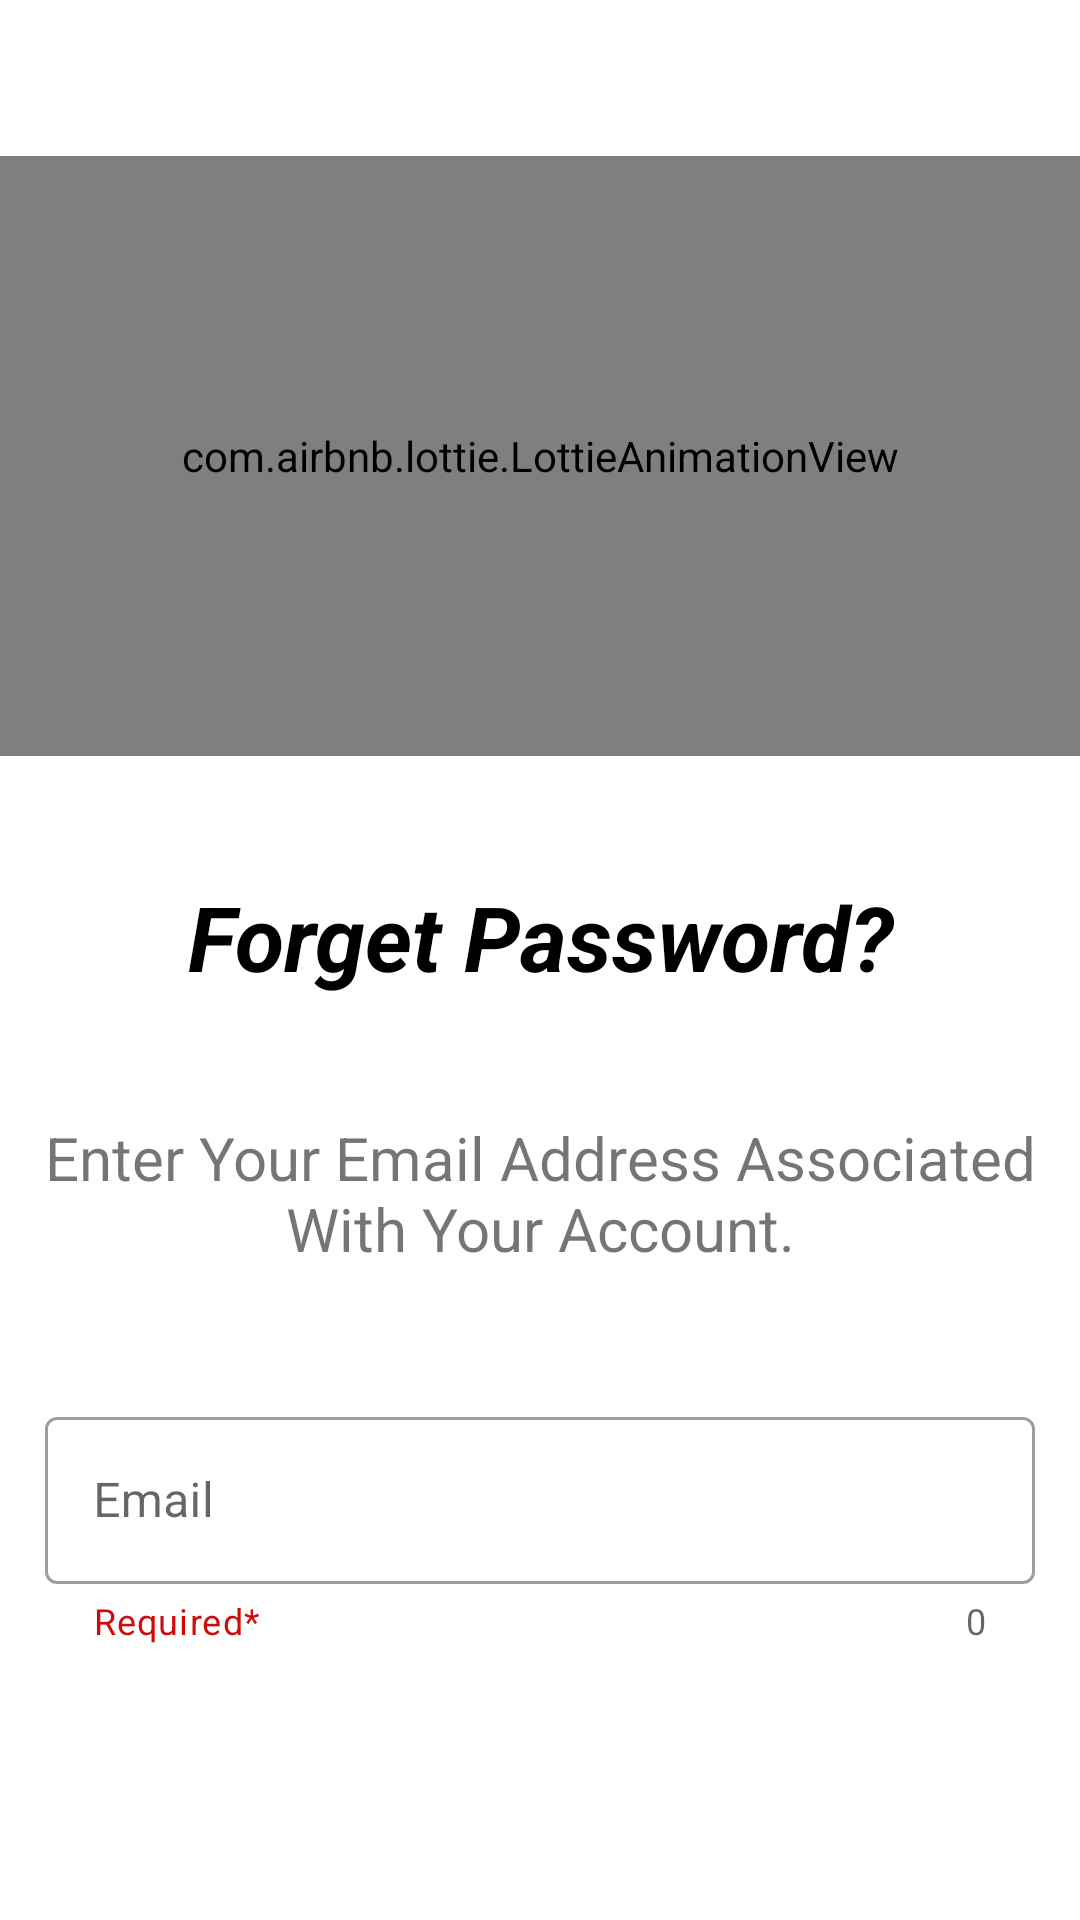

Android layout source for this screen:
<!-- AndroidManifest.xml: application theme Theme.KOVID19 -->
<!-- res/layout/activity_forget_password.xml -->
<?xml version="1.0" encoding="utf-8"?>
<androidx.constraintlayout.widget.ConstraintLayout
    xmlns:android="http://schemas.android.com/apk/res/android"
    xmlns:app="http://schemas.android.com/apk/res-auto"
    xmlns:tools="http://schemas.android.com/tools"
    android:layout_width="match_parent"
    android:layout_height="match_parent"
    tools:context=".UI.ForgetPassword">

    <com.airbnb.lottie.LottieAnimationView
        android:id="@+id/repasslottie"
        android:layout_width="match_parent"
        android:layout_height="200dp"
        android:layout_marginTop="52dp"
        app:layout_constraintEnd_toEndOf="parent"
        app:layout_constraintHorizontal_bias="0.842"
        app:layout_constraintStart_toStartOf="parent"
        app:layout_constraintTop_toTopOf="parent"
        app:lottie_autoPlay="true"
        app:lottie_loop="true"
        app:lottie_rawRes="@raw/forgetpassword" />

    <TextView
        android:id="@+id/textView1"
        android:layout_width="match_parent"
        android:layout_height="wrap_content"
        android:layout_marginTop="40dp"
        android:gravity="center"
        android:text="Forget Password?"
        android:textAllCaps="false"
        android:textColor="@color/black"
        android:textSize="30sp"
        android:textStyle="bold|italic"
        app:layout_constraintEnd_toEndOf="parent"
        app:layout_constraintHorizontal_bias="0.0"
        app:layout_constraintStart_toStartOf="parent"
        app:layout_constraintTop_toBottomOf="@+id/repasslottie" />

    <TextView
        android:id="@+id/textView2"
        android:layout_width="match_parent"
        android:layout_height="wrap_content"
        android:layout_marginTop="40dp"
        android:gravity="center"
        android:text="Enter Your Email Address Associated With Your Account."
        android:textAllCaps="false"
        android:textSize="20sp"
        app:layout_constraintEnd_toEndOf="parent"
        app:layout_constraintHorizontal_bias="0.0"
        app:layout_constraintStart_toStartOf="parent"
        app:layout_constraintTop_toBottomOf="@+id/textView1" />

    <com.google.android.material.textfield.TextInputLayout
        android:id="@+id/emailTil"
        style="@style/Widget.MaterialComponents.TextInputLayout.OutlinedBox"
        android:layout_width="match_parent"
        android:layout_height="wrap_content"
        android:layout_marginTop="44dp"
        android:hint="Email"
        app:counterEnabled="true"
        app:endIconMode="clear_text"
        android:layout_marginStart="15dp"
        android:layout_marginEnd="15dp"
        app:helperText="Required*"
        app:helperTextTextColor="#D00B0B"
        app:layout_constraintTop_toBottomOf="@+id/textView2"
        app:startIconDrawable="@drawable/ic_baseline_email_24"
        tools:layout_editor_absoluteX="0dp">

        <com.google.android.material.textfield.TextInputEditText
            android:id="@+id/mEditEmail"
            android:layout_width="match_parent"
            android:layout_height="wrap_content"
            />

    </com.google.android.material.textfield.TextInputLayout>


    <androidx.appcompat.widget.AppCompatButton
        android:id="@+id/send"
        android:layout_width="match_parent"
        android:layout_height="wrap_content"
        android:layout_marginStart="15dp"
        android:layout_marginEnd="15dp"
        android:background="@drawable/shap_btn"
        android:text="Send"
        android:textAllCaps="false"
        android:textColor="@color/white"
        android:textSize="25sp"
        app:layout_constraintBottom_toBottomOf="parent"
        app:layout_constraintEnd_toEndOf="parent"
        app:layout_constraintHorizontal_bias="1.0"
        app:layout_constraintStart_toStartOf="parent"
        app:layout_constraintTop_toBottomOf="@+id/emailTil"
        app:layout_constraintVertical_bias="0.343" />


</androidx.constraintlayout.widget.ConstraintLayout>
<!-- resources referenced by this layout -->
<resources>
  <color name="black">#FF000000</color>
  <color name="white">#FFFFFFFF</color>
  <style name="Theme.KOVID19" parent="Theme.MaterialComponents.DayNight.NoActionBar">
          
          <item name="colorPrimary">@color/purple_500</item>
          <item name="colorPrimaryVariant">#50658e</item>
          <item name="colorOnPrimary">@color/white</item>
          
          <item name="colorSecondary">@color/teal_200</item>
          <item name="colorSecondaryVariant">@color/teal_700</item>
          <item name="colorOnSecondary">@color/black</item>
          
          <item name="android:statusBarColor" tools:targetApi="l">?attr/colorPrimaryVariant</item>
          
      </style>
  <color name="purple_500">#50658e</color>
  <color name="teal_200">#FF03DAC5</color>
  <color name="teal_700">#FF018786</color>
</resources>
